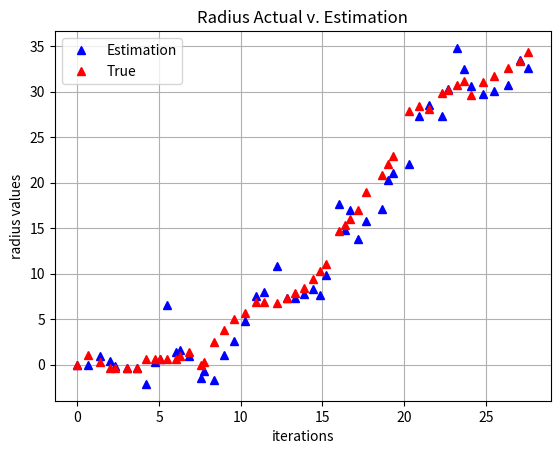
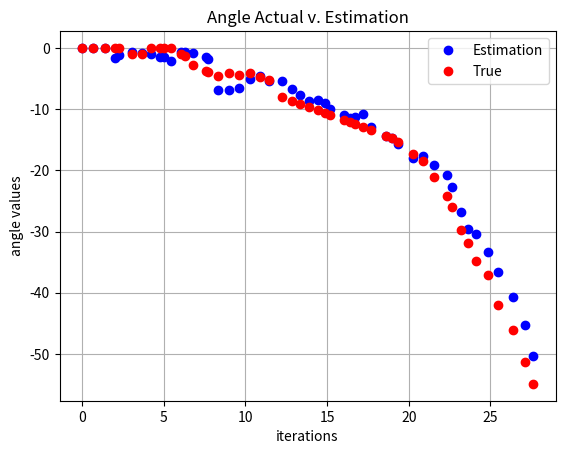
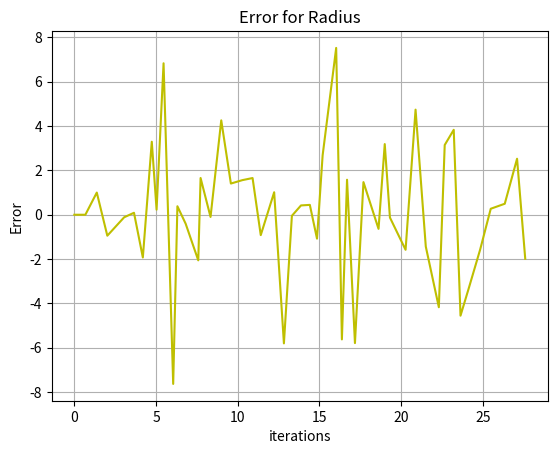
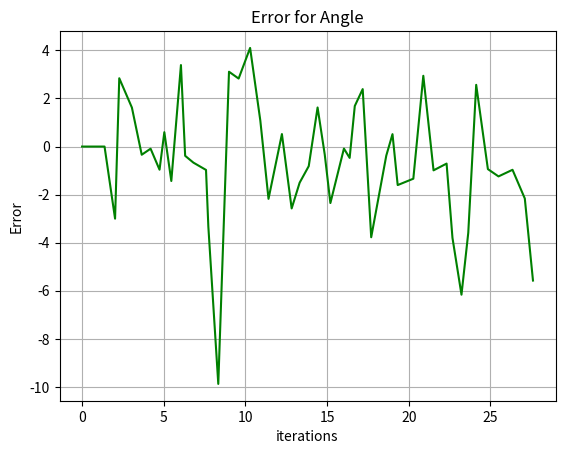

Generate these figures, in order, with matplotlib:
# -*- coding: utf-8 -*-
"""
Created on Wed Jun 29 15:40:19 2022

[redacted]
"""

import numpy as np
#import timescalecalculus as tsc
from numpy import transpose as tr
from numpy import array as mat
from numpy import linalg
import matplotlib.pyplot as plt
import scipy.stats as stats

"""
Constant Mu KF
"""
#Initializing Matrices and T.S.
#By utilizing functions we can define the matrices in terms of variables and
#use varying mu's
def A(mu):
    return mat([[0,mu,0,0],[0,0,0,0],[0,0,0,mu],[0,0,0,0]])
def H(mu):
    return mat([[1,0,0,0],[0,0,1,0]])
def Covw(mu):
    return mat([[((mu**3)/3),((mu**2)/2),0,0],[((mu**2)/2),mu,0,0],[0,0,((mu**3)/3),((mu**2)/2)],[0,0,((mu**2)/2),mu]])
def R(mu):
    return (1/mu)*mat([[.1,0],[0,1]])
I = mat([[1,0,0,0],[0,1,0,0],[0,0,1,0],[0,0,0,1]])

#Desired Values
n=50

tslist = [0]
g = []
for i in range (0,n-1):
    mu = stats.norm.rvs(loc=.6,scale=.2)
    g.append(mu)
    tslist.append(tslist[i]+mu)
    i = i+1
#ts = tsc.timescale(tslist)


#Simulation
xvals = [mat([[0],[0],[0],[0]])]
zvals = [mat([[0],[0]])]
rsim = [0]
tsim = [0]
zt = [0]
zr=[0]
for k in range (0,n-1):
    mu = g[k]
    #system sim
    w1 = int(stats.norm.rvs(loc=0,scale=linalg.norm(Covw(g[k])),size=1))
    w2 = int(stats.norm.rvs(loc=0,scale=linalg.norm(Covw(g[k])),size=1))
    w3 = int(stats.norm.rvs(loc=0,scale=linalg.norm(Covw(g[k])),size=1))
    w4 = int(stats.norm.rvs(loc=0,scale=linalg.norm(Covw(g[k])),size=1))
    w = mat([[w1],[w2],[w3],[w4]])
    xnew = ((I + A(mu)).dot(xvals[k])) + w
    rsim.append(xnew[0,0])
    tsim.append(xnew[2,0])
    xvals.append(xnew)
for k in range (0,n-1):
    mu = g[k]
    v1 = int(stats.norm.rvs(loc=0,scale=linalg.norm(R(g[k])),size=1))
    v2 = int(stats.norm.rvs(loc=0,scale=linalg.norm(R(g[k])),size=1))
    v = mat([[v1],[v2]])
    znew = H(mu).dot(xvals[k+1]) + v
    zr.append(znew[0,0])
    zt.append(znew[1,0])
    zvals.append(znew)

#Initialize
P = I
Pminus = I
x = mat([[0],[0],[0],[0]])
xminus = mat([[0],[0],[0],[0]])
etar = [0] #Residual
etat = [0]
radius = [x[0,0]]
theta = [x[2,0]]

#Filter
for k in range (0,n-1):  
    mu = g[k]
    #Error Propogation
    Pminus = (I + (A(mu).dot(P))).dot(tr(I + (A(mu)))) + Covw(mu)
    P = linalg.inv(linalg.inv(Pminus) + (tr(H(mu)).dot(linalg.inv(R(mu)))).dot(H(mu)))
    #Estimation
    xminus = (I+A(mu)).dot(x)
    err = zvals[k] - H(mu).dot(xminus)
    x = xminus + ((P.dot(tr(H(mu)))).dot(linalg.inv(R(mu)))).dot(err)
    r = x[0,0]
    radius.append(r)
    th = x[2,0]
    theta.append(th)
    etar.append(err[0,0])
    etat.append(err[1,0])
    
#Plotting
plt.figure(1)
plt.plot(tslist,radius,'b^',label='Estimation')
plt.plot(tslist,rsim,'r^',label='True')
#plt.plot(tslist,zr,'g^',label='Measured')
#Blue is Estimation, Red is Sim
plt.xlabel('iterations')
plt.ylabel('radius values')
plt.title('Radius Actual v. Estimation')
plt.grid(True)
plt.legend()
plt.show()

plt.figure(2)
plt.plot(tslist,theta,'bo',label='Estimation')
plt.plot(tslist,tsim,'ro',label='True')
#plt.plot(tslist,zt,'go',label='Measured')
#Blue is Estimation, Red is Sim
plt.xlabel('iterations')
plt.ylabel('angle values')
plt.title('Angle Actual v. Estimation')
plt.grid(True)
plt.legend()
plt.show()

plt.figure(3)
plt.plot(tslist,etar,'y-')
plt.xlabel('iterations')
plt.ylabel('Error')
plt.title('Error for Radius')
plt.grid(True)
plt.show()

plt.figure(4)
plt.plot(tslist,etat,'g-')
plt.xlabel('iterations')
plt.ylabel('Error')
plt.title('Error for Angle')
plt.grid(True)
plt.show()
    